Photos from the image-classification dataset "raw" in the GitHub repository nurkal022/bottleDetect. Its 4 classes are: cork mismatch, good bottle, label missing, shape mismatch.

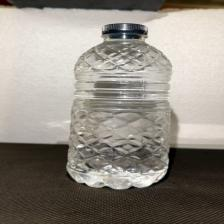
Label: label missing

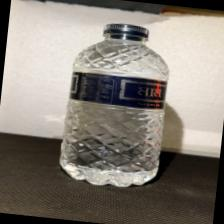
Label: good bottle

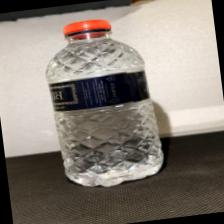
Label: cork mismatch

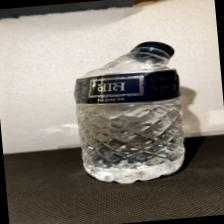
Label: shape mismatch

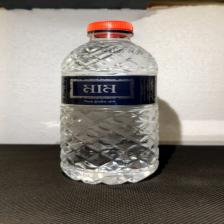
Label: cork mismatch

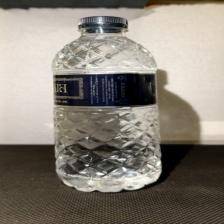
Label: good bottle
